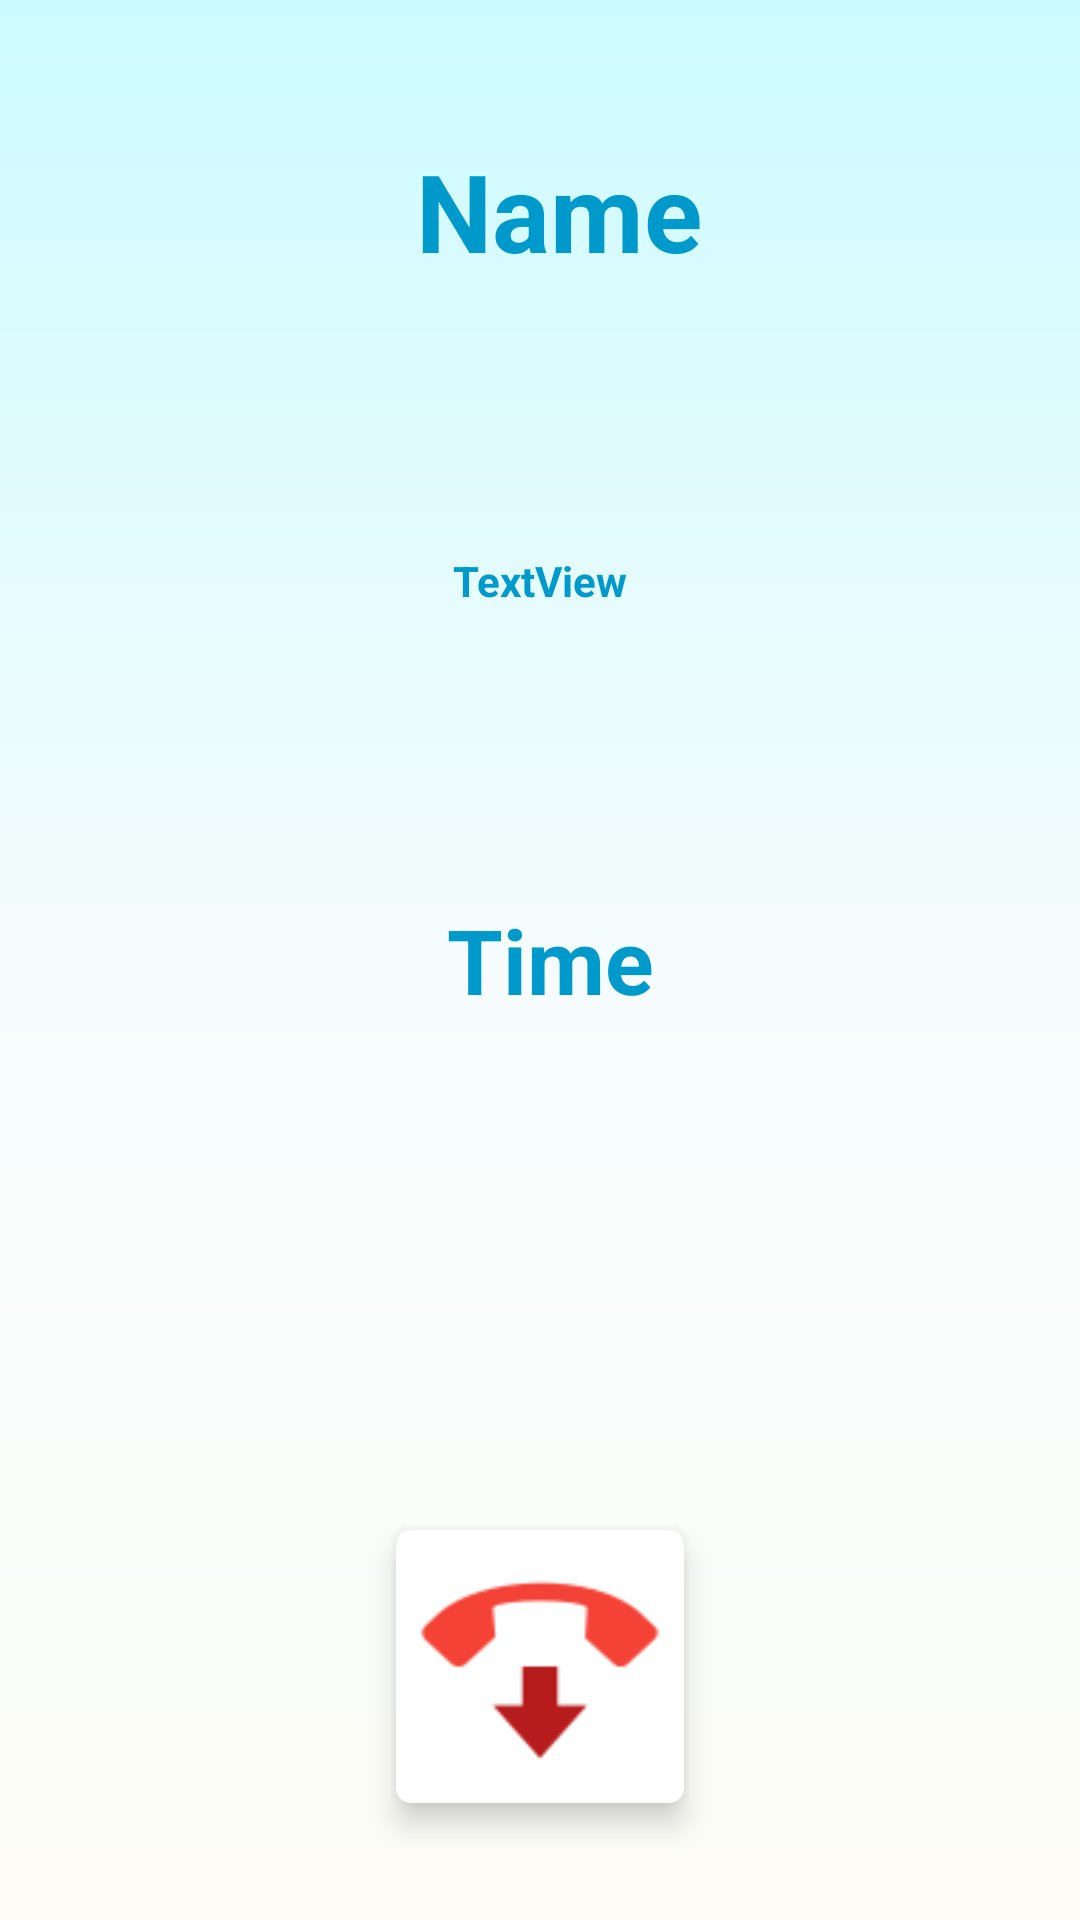

Android layout source for this screen:
<!-- AndroidManifest.xml: application theme AppTheme -->
<!-- res/layout/outgoing_call_popup.xml -->
<?xml version="1.0" encoding="utf-8"?>
<RelativeLayout xmlns:android="http://schemas.android.com/apk/res/android"
    xmlns:app="http://schemas.android.com/apk/res-auto"
    xmlns:tools="http://schemas.android.com/tools"
    android:layout_width="match_parent"
    android:layout_height="match_parent"
    android:background="@drawable/gradient_page_background">

    <TextView
        android:id="@+id/remoteUser"
        android:layout_width="341dp"
        android:layout_height="wrap_content"
        android:layout_alignParentEnd="true"
        android:layout_alignParentStart="true"
        android:layout_alignParentTop="true"
        android:layout_marginEnd="15dp"
        android:layout_marginStart="28dp"
        android:layout_marginTop="46dp"
        android:text="Name"
        android:textAlignment="center"
        android:textAllCaps="false"
        android:textColor="@color/holoDarkBlue"
        android:textSize="36sp"
        android:textStyle="bold" />

    <ImageButton
        android:id="@+id/hangupButton"
        android:layout_width="96dp"
        android:layout_height="91dp"
        android:layout_alignParentBottom="true"
        android:layout_centerHorizontal="true"
        android:layout_marginBottom="39dp"
        android:background="@drawable/rounded_white"
        android:elevation="6dp"
        android:scaleType="fitXY"
        android:src="@drawable/phoneend"
        tools:src="@drawable/phoneend" />

    <TextView
        android:id="@+id/callDuration"
        android:layout_width="105dp"
        android:layout_height="wrap_content"
        android:layout_alignWithParentIfMissing="false"
        android:layout_alignParentStart="true"
        android:layout_alignParentTop="false"
        android:layout_alignParentEnd="true"
        android:layout_centerVertical="true"
        android:layout_marginStart="149dp"
        android:layout_marginEnd="130dp"
        android:text="Time"
        android:textColor="@color/holoDarkBlue"
        android:textSize="30sp"
        android:textStyle="bold" />

    <TextView
        android:id="@+id/callState"
        android:layout_width="72dp"
        android:layout_height="wrap_content"
        android:layout_alignParentStart="true"
        android:layout_alignParentTop="true"
        android:layout_alignParentEnd="true"
        android:layout_marginStart="100dp"
        android:layout_marginTop="184dp"
        android:layout_marginEnd="100dp"
        android:text="TextView"
        android:textAlignment="center"
        android:textColor="@color/holoDarkBlue"
        android:textStyle="bold" />
</RelativeLayout>
<!-- resources referenced by this layout -->
<resources>
  <color name="holoDarkBlue">#0099cc</color>
  <!-- drawable gradient_page_background (drawable) -->
  <?xml version="1.0" encoding="utf-8"?>
  <shape xmlns:android="http://schemas.android.com/apk/res/android"
      xmlns:tools="http://schemas.android.com/tools">
  
      <gradient
          android:angle="90"
              android:endColor="#CCFBFF"
          android:centerColor="#f6fcfd"
          android:startColor="#FDFDF6"/>
  
  </shape>
  <!-- drawable phoneend: png bitmap (drawable, 1701 bytes) -->
  <!-- drawable rounded_white (drawable) -->
  <?xml version="1.0" encoding="utf-8"?>
  <shape xmlns:android="http://schemas.android.com/apk/res/android"
      xmlns:tools="http://schemas.android.com/tools">
  
      
          
          
          
  
      <solid
          android:color="#FFFFFF" />
  
      <padding
          android:bottom="1dp"
          android:left="1dp"
          android:right="1dp"
          android:top="1dp" />
  
      <corners android:radius="5dp" />
  </shape>
  <style name="AppTheme" parent="Base.Theme.AppCompat.Light.DarkActionBar">
          
          <item name="colorPrimary">@color/colorPrimary</item>
          <item name="colorPrimaryDark">@color/colorPrimaryDark</item>
          <item name="colorAccent">@color/colorAccent</item>
          <item name="floatingActionButtonStyle">@style/Widget.Design.FloatingActionButton</item>
      </style>
  <color name="colorPrimary">#3f51b5</color>
  <color name="colorPrimaryDark">#303F9F</color>
  <color name="colorAccent">#FF4081</color>
</resources>
